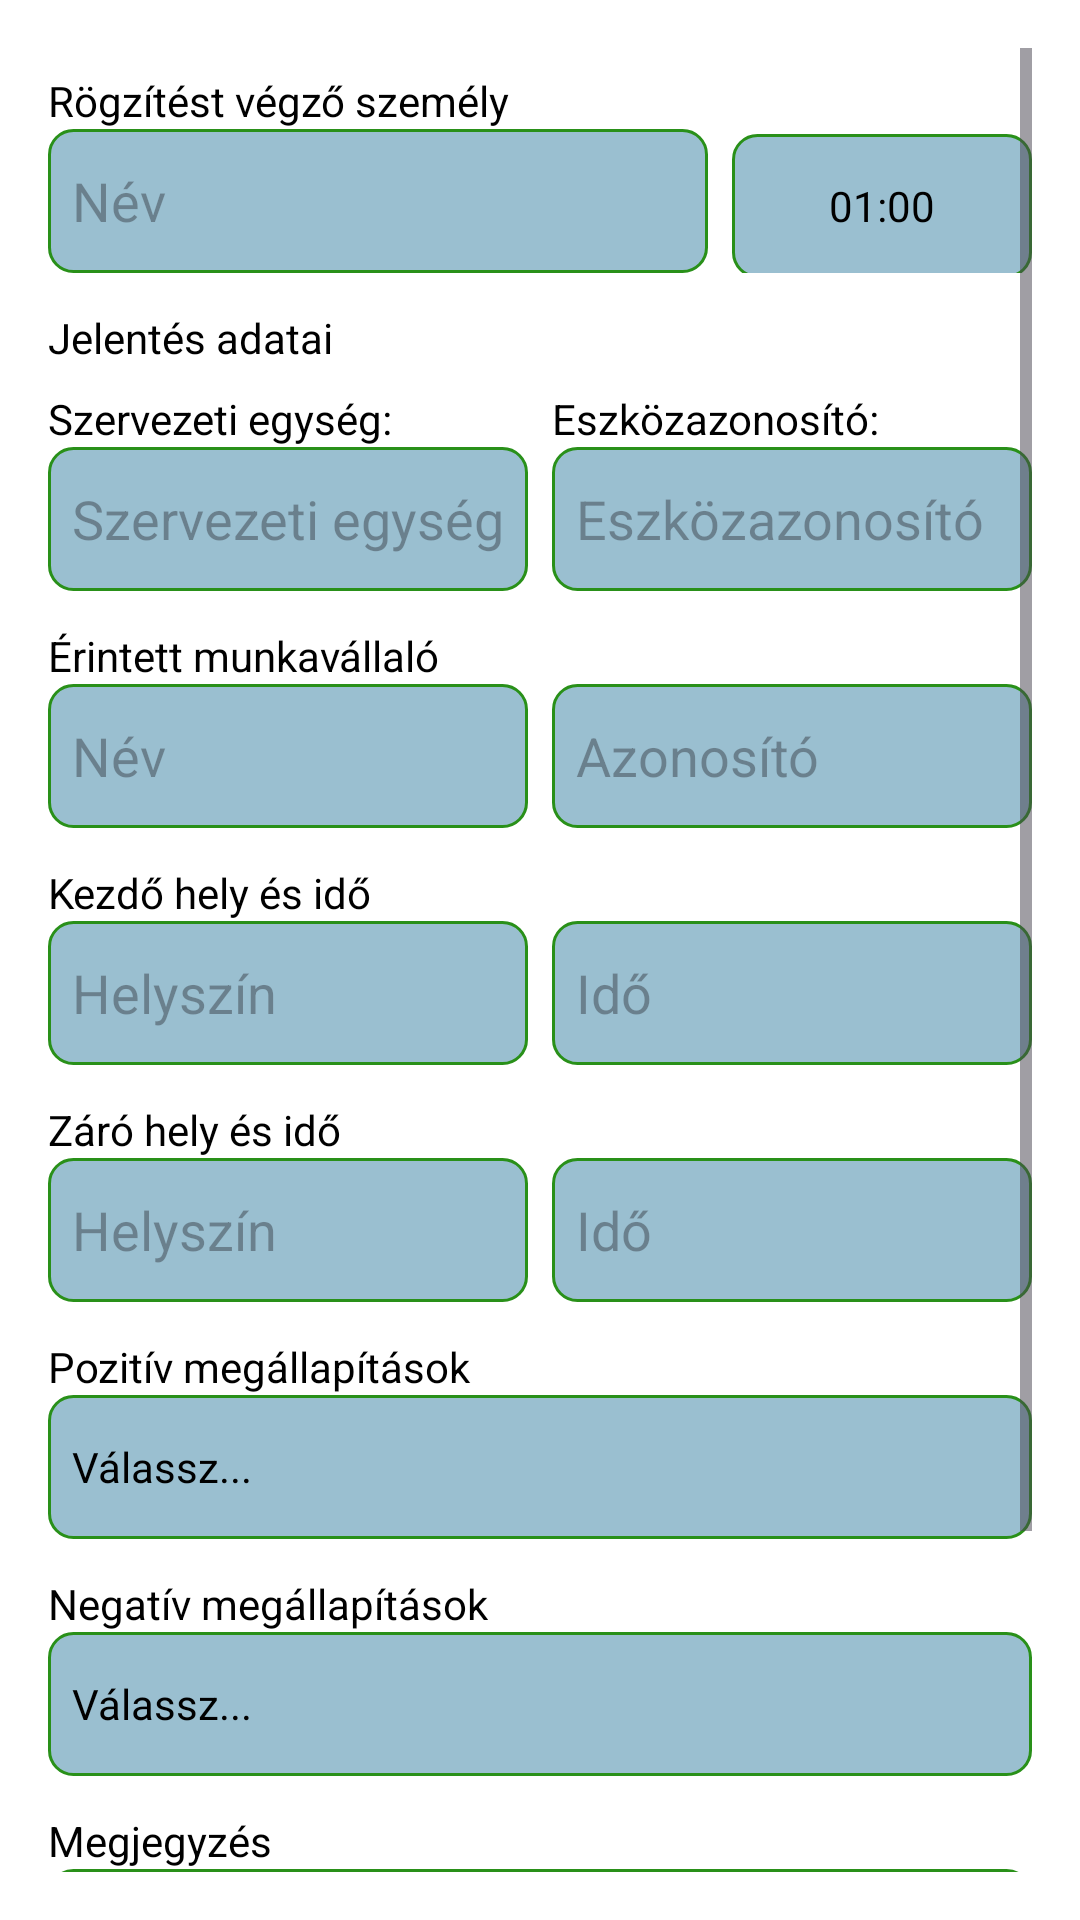

Android layout source for this screen:
<!-- AndroidManifest.xml: activity theme Theme.Justicebringer.NoActionBar -->
<!-- res/layout/activity_form.xml -->
<?xml version="1.0" encoding="utf-8"?>
<ScrollView xmlns:android="http://schemas.android.com/apk/res/android"
    android:layout_width="match_parent"
    android:layout_height="match_parent"
    android:background="@android:color/white"
    android:fillViewport="true"
    android:padding="16dp">

    <LinearLayout
        android:orientation="vertical"
        android:layout_width="match_parent"
        android:layout_height="wrap_content">

        <TextView
            android:layout_width="wrap_content"
            android:layout_height="wrap_content"
            android:text="Rögzítést végző személy"
            android:textColor="@android:color/black"
            android:layout_marginTop="8dp" />

        <LinearLayout
            android:orientation="horizontal"
            android:layout_width="match_parent"
            android:layout_height="wrap_content">

            <AutoCompleteTextView
                android:id="@+id/autoInspector"
                android:layout_width="0dp"
                android:layout_height="48dp"
                android:layout_weight="1"
                android:hint="Név"
                android:completionThreshold="1"
                android:background="@drawable/box_background"
                android:inputType="textCapSentences" />

            <TextClock
                android:id="@+id/textClock"
                android:layout_width="100dp"
                android:layout_height="48dp"
                android:layout_marginStart="8dp"
                android:gravity="center"
                android:textColor="@android:color/black"
                android:background="@drawable/box_background"
                android:format24Hour="HH:mm"
                android:format12Hour="HH:mm"
                android:timeZone="Europe/Budapest" />
        </LinearLayout>

        <TextView
            android:layout_width="wrap_content"
            android:layout_height="wrap_content"
            android:text="Jelentés adatai"
            android:textColor="@android:color/black"
            android:layout_marginTop="12dp" />

        <LinearLayout
            android:orientation="horizontal"
            android:layout_width="match_parent"
            android:layout_height="wrap_content"
            android:weightSum="2"
            android:layout_marginTop="8dp">

            <LinearLayout
                android:orientation="vertical"
                android:layout_width="0dp"
                android:layout_height="wrap_content"
                android:layout_weight="1"
                android:layout_marginEnd="8dp">

                <TextView
                    android:layout_width="wrap_content"
                    android:layout_height="wrap_content"
                    android:text="Szervezeti egység:"
                    android:textColor="@android:color/black" />

                <AutoCompleteTextView
                    android:id="@+id/autoLine"
                    android:layout_width="match_parent"
                    android:layout_height="48dp"
                    android:hint="Szervezeti egység"
                    android:completionThreshold="1"
                    android:background="@drawable/box_background"
                    android:inputType="textCapSentences" />
            </LinearLayout>

            <LinearLayout
                android:orientation="vertical"
                android:layout_width="0dp"
                android:layout_height="wrap_content"
                android:layout_weight="1">

                <TextView
                    android:layout_width="wrap_content"
                    android:layout_height="wrap_content"
                    android:text="Eszközazonosító:"
                    android:textColor="@android:color/black" />

                <EditText
                    android:id="@+id/editVehicleCode"
                    android:layout_width="match_parent"
                    android:layout_height="48dp"
                    android:hint="Eszközazonosító"
                    android:inputType="text"
                    android:background="@drawable/box_background" />
            </LinearLayout>
        </LinearLayout>

        <TextView
            android:layout_width="wrap_content"
            android:layout_height="wrap_content"
            android:text="Érintett munkavállaló"
            android:textColor="@android:color/black"
            android:layout_marginTop="12dp" />

        <LinearLayout
            android:orientation="horizontal"
            android:layout_width="match_parent"
            android:layout_height="wrap_content">

            <AutoCompleteTextView
                android:id="@+id/autoDriverName"
                android:layout_width="0dp"
                android:layout_height="48dp"
                android:layout_weight="1"
                android:hint="Név"
                android:completionThreshold="1"
                android:background="@drawable/box_background"
                android:inputType="textCapSentences" />

            <AutoCompleteTextView
                android:id="@+id/autoDriverCode"
                android:layout_width="0dp"
                android:layout_height="48dp"
                android:layout_weight="1"
                android:layout_marginStart="8dp"
                android:hint="Azonosító"
                android:completionThreshold="1"
                android:background="@drawable/box_background"
                android:inputType="text" />
        </LinearLayout>

        <TextView
            android:layout_width="wrap_content"
            android:layout_height="wrap_content"
            android:text="Kezdő hely és idő"
            android:textColor="@android:color/black"
            android:layout_marginTop="12dp" />

        <LinearLayout
            android:orientation="horizontal"
            android:layout_width="match_parent"
            android:layout_height="wrap_content">

            <AutoCompleteTextView
                android:id="@+id/autoStartLocation"
                android:layout_width="0dp"
                android:layout_height="48dp"
                android:layout_weight="1"
                android:hint="Helyszín"
                android:completionThreshold="1"
                android:background="@drawable/box_background"
                android:inputType="textCapSentences" />

            <EditText
                android:id="@+id/editStartTime"
                android:layout_width="0dp"
                android:layout_height="48dp"
                android:layout_weight="1"
                android:layout_marginStart="8dp"
                android:hint="Idő"
                android:inputType="number"
                android:maxLength="5"
                android:background="@drawable/box_background" />
        </LinearLayout>

        <TextView
            android:layout_width="wrap_content"
            android:layout_height="wrap_content"
            android:text="Záró hely és idő"
            android:textColor="@android:color/black"
            android:layout_marginTop="12dp" />

        <LinearLayout
            android:orientation="horizontal"
            android:layout_width="match_parent"
            android:layout_height="wrap_content">

            <AutoCompleteTextView
                android:id="@+id/autoEndLocation"
                android:layout_width="0dp"
                android:layout_height="48dp"
                android:layout_weight="1"
                android:hint="Helyszín"
                android:completionThreshold="1"
                android:background="@drawable/box_background"
                android:inputType="textCapSentences" />

            <EditText
                android:id="@+id/editEndTime"
                android:layout_width="0dp"
                android:layout_height="48dp"
                android:layout_weight="1"
                android:layout_marginStart="8dp"
                android:hint="Idő"
                android:inputType="number"
                android:maxLength="5"
                android:background="@drawable/box_background" />
        </LinearLayout>

        <TextView
            android:layout_width="wrap_content"
            android:layout_height="wrap_content"
            android:text="Pozitív megállapítások"
            android:textColor="@android:color/black"
            android:layout_marginTop="12dp" />

        <TextView
            android:id="@+id/txtPositive"
            android:layout_width="match_parent"
            android:layout_height="48dp"
            android:gravity="center_vertical"
            android:paddingStart="8dp"
            android:background="@drawable/box_background"
            android:text="Válassz..."
            android:textColor="@android:color/black" />

        <TextView
            android:layout_width="wrap_content"
            android:layout_height="wrap_content"
            android:text="Negatív megállapítások"
            android:textColor="@android:color/black"
            android:layout_marginTop="12dp" />

        <TextView
            android:id="@+id/txtNegative"
            android:layout_width="match_parent"
            android:layout_height="48dp"
            android:gravity="center_vertical"
            android:paddingStart="8dp"
            android:background="@drawable/box_background"
            android:text="Válassz..."
            android:textColor="@android:color/black" />

        <TextView
            android:layout_width="wrap_content"
            android:layout_height="wrap_content"
            android:text="Megjegyzés"
            android:textColor="@android:color/black"
            android:layout_marginTop="12dp" />

        <EditText
            android:id="@+id/editNotes"
            android:layout_width="match_parent"
            android:layout_height="100dp"
            android:hint="Írd ide..."
            android:background="@drawable/box_background"
            android:gravity="top|start"
            android:inputType="textMultiLine" />

        <Button
            android:id="@+id/btnGeneratePdf"
            android:layout_width="wrap_content"
            android:layout_height="wrap_content"
            android:layout_marginTop="16dp"
            android:text="PDF generálás"
            android:textColor="@android:color/white"
            android:backgroundTint="@android:color/holo_blue_dark" />
    </LinearLayout>
</ScrollView>
<!-- resources referenced by this layout -->
<resources>
  <!-- drawable box_background (drawable) -->
  <shape xmlns:android="http://schemas.android.com/apk/res/android" android:shape="rectangle">
      <solid android:color="?attr/colorSurface" />
      <stroke
          android:width="1dp"
          android:color="?attr/colorOutline" />
      <corners android:radius="8dp" />
      <padding
          android:left="8dp"
          android:top="4dp"
          android:right="8dp"
          android:bottom="4dp" />
  </shape>
  <style name="Theme.Justicebringer.NoActionBar" parent="Theme.Justicebringer" />
  <style name="Theme.Justicebringer" parent="Theme.Material3.DayNight.NoActionBar">
          <item name="colorPrimary">@color/justice_yellow_primary</item>
          <item name="colorOnPrimary">@color/black</item>
  
          <item name="colorPrimaryContainer">@color/justice_yellow_dark</item>
          <item name="colorOnPrimaryContainer">@color/black</item>
  
          <item name="colorSecondary">@color/justice_yellow_primary</item>
          <item name="colorOnSecondary">@color/black</item>
          <item name="colorSecondaryContainer">@color/justice_yellow_light</item>
          <item name="colorOnSecondaryContainer">@color/black</item>
  
          <item name="colorSurface">@color/surface_light</item>
          <item name="colorOnSurface">@color/on_surface_light</item>
  
          <item name="colorOutline">@color/justice_outline</item>
  
          <item name="android:windowBackground">?attr/colorSurface</item>
          <item name="android:windowLightStatusBar">true</item>
      </style>
  <color name="justice_yellow_primary">#16BF98</color>
  <color name="black">#FF000000</color>
  <color name="justice_yellow_dark">#40BF1D</color>
  <color name="justice_yellow_light">#4AB82A</color>
  <color name="surface_light">#9ABFD0</color>
  <color name="on_surface_light">#FF000000</color>
  <color name="justice_outline">#299019</color>
</resources>
